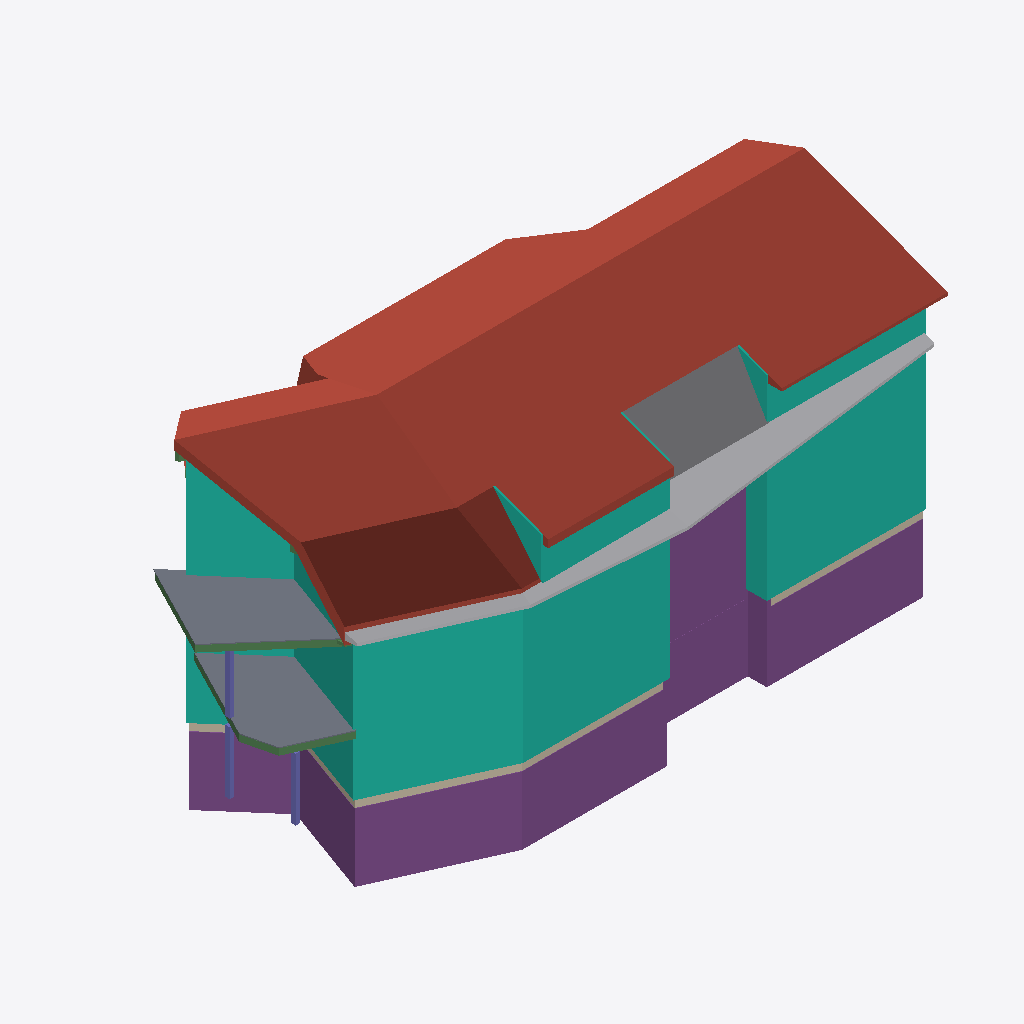
Isometric view of an IFC building model (IFC-SPF (STEP), schema IFC4, length unit unknown), seen from the south-west, elements coloured by IFC class: 15 footings (purple), 14 curtain walls (teal), 8 roofs (red-brown), 8 beams (green), 6 walls (beige), 4 other elements (light grey), 3 columns (violet), 2 slabs (grey).
Extent 27.7 m × 13.7 m × 14.0 m (x, y, z). Elements (296): 122 IfcWall, 62 IfcBeam, 46 IfcFooting, 26 IfcCurtainWall, 11 IfcColumn, 11 IfcRoof, 8 IfcPlate, 6 IfcSlab, 4 IfcBuildingElementProxy.

HEADER;
FILE_DESCRIPTION(('ViewDefinition [CoordinationView]'),'2;1');
FILE_NAME('','2025-04-01T16:06:55',(''),(''),'IfcOpenShell 0.8.0','IfcOpenShell 0.8.0','');
FILE_SCHEMA(('IFC4'));
ENDSEC;
DATA;
#6=IFCPROJECT('27MSn2U$9BW81pew4grt6l',#5,'Sample Project',$,$,$,$,(#7),$);
#8=IFCSITE('1cY1w61tr7uwzAN8SeES0W',$,'SampleIfcSite',$,$,$,$,$,$,$,$,$,$,$);
#10=IFCBUILDING('2yhpaRqGf4WOXU2Uio7LzP',$,'SampleIfcBuilding',$,$,$,$,$,$,$,$,$);
#12=IFCBUILDINGSTOREY('2OuvDW0jb2OBfYy$iK1xZj',$,'SampleIfcBuildingStorey',$,$,$,$,$,$,$);
#362=IFCROOF('0zlLHiur1ElR$u0pjr99AU',$,'HÜLLKÖRPER',$,$,$,#418,$,$);
#314=IFCROOF('3XDvnQJPj2B9J$8W1k1bdZ',$,'HÜLLKÖRPER',$,$,$,#360,$,$);
#1232=IFCCURTAINWALL('00uRuC6Kn8IfD16Va$zgQv',$,'HÜLLKÖRPER',$,$,$,#1264,$,$);
#686=IFCROOF('0_rR1BdgX1VwLmdcGWmD2O',$,'HÜLLKÖRPER',$,$,$,#702,$,$);
#4908=IFCCURTAINWALL('1lp0VHt0v5Jw2DbctZLwkP',$,'HÜLLKÖRPER',$,$,$,#4924,$,$);
#1922=IFCCURTAINWALL('2$tmCZuB53gvTy99$DiznL',$,'HÜLLKÖRPER',$,$,$,#1938,$,$);
#1104=IFCROOF('3vCHKIfl5D98aKKOrI_mXU',$,'HÜLLKÖRPER',$,$,$,#1122,$,$);
#1438=IFCFOOTING('0Gsf28wAH3Sxq9g1RCRIbz',$,'MASSIVBAU',$,$,$,#1454,$,$);
#5042=IFCFOOTING('3GL03oJs53aR6zUFjZzYBs',$,'MASSIVBAU',$,$,$,#5058,$,$);
#4392=IFCBUILDINGELEMENTPROXY('19F6LEtSbAVBR1XKPuuhuV',$,'HÜLLKÖRPER',$,$,$,#4420,$,$);
#4336=IFCBUILDINGELEMENTPROXY('3g_LwPgxPAxRWRbwjTaX27',$,'HÜLLKÖRPER',$,$,$,#4352,$,$);
#420=IFCSLAB('3nybgsQSbEs8xcSjSdiYZd',$,'HÜLLKÖRPER',$,$,$,#444,$,$);
#2124=IFCFOOTING('0yE8xHNV11bgAbtRvSzCHW',$,'MASSIVBAU',$,$,$,#2140,$,$);
#482=IFCSLAB('3CcAbWEpj63wbgePaaSoY4',$,'HÜLLKÖRPER',$,$,$,#502,$,$);
#726=IFCCURTAINWALL('36XteQvqz2cPSjE92NXQSq',$,'HÜLLKÖRPER',$,$,$,#742,$,$);
#4012=IFCFOOTING('3tDMJCPDXCAfglJkJrX1Yl',$,'MASSIVBAU',$,$,$,#4044,$,$);
#4144=IFCFOOTING('1B5SHDX$X1vO1UdwJEENCb',$,'MASSIVBAU',$,$,$,#4160,$,$);
#1086=IFCFOOTING('2$xmmZxlzEBA$2CKfO0jYH',$,'MASSIVBAU',$,$,$,#1102,$,$);
#872=IFCFOOTING('2zqO4Q0rvA6gokEvYmbFva',$,'MASSIVBAU',$,$,$,#936,$,$);
#666=IFCROOF('28aBLRPE1BG8SIr2KuT2kw',$,'HÜLLKÖRPER',$,$,$,#684,$,$);
#938=IFCFOOTING('0TdI$JVbb9kP$N19gKiP9w',$,'MASSIVBAU',$,$,$,#1022,$,$);
#1850=IFCROOF('1K$8Ku4NPFcAJ9X46IE_rz',$,'HÜLLKÖRPER',$,$,$,#1866,$,$);
#2676=IFCCURTAINWALL('2M$j6RBTP8n8vZsyOq9jHn',$,'HÜLLKÖRPER',$,$,$,#2692,$,$);
#4926=IFCCURTAINWALL('3ceTJNzLPDgeU7MOP6zNXD',$,'HÜLLKÖRPER',$,$,$,#4942,$,$);
#1904=IFCBUILDINGELEMENTPROXY('0s2avnVezEQxP3GDgRf3dd',$,'HÜLLKÖRPER',$,$,$,#1920,$,$);
#1456=IFCFOOTING('38XHD3cR93s9BdCX2E3CYV',$,'MASSIVBAU',$,$,$,#1472,$,$);
#1868=IFCROOF('38etAjtY94yR9Iz7PW6muJ',$,'HÜLLKÖRPER',$,$,$,#1884,$,$);
#1300=IFCCURTAINWALL('2chS4NwXL2FhcXwl4mxrWp',$,'HÜLLKÖRPER',$,$,$,#1360,$,$);
#1214=IFCBUILDINGELEMENTPROXY('2FQHPJ30nEVPcqIUba8A5n',$,'HÜLLKÖRPER',$,$,$,#1230,$,$);
#3760=IFCFOOTING('0reuP8Gb90dRQ9Ck0niz4j',$,'MASSIVBAU',$,$,$,#3800,$,$);
#4888=IFCCURTAINWALL('0bWgLiY8rBNhIJFPX39fOP',$,'HÜLLKÖRPER',$,$,$,#4906,$,$);
#744=IFCCURTAINWALL('1OH8J2IWb2YPt30EGADuUA',$,'HÜLLKÖRPER',$,$,$,#814,$,$);
#2608=IFCCURTAINWALL('0XisUq8fX1ZxlsjPhPb3Sf',$,'HÜLLKÖRPER',$,$,$,#2620,$,$);
#1510=IFCWALL('3e2oYUPnvFp9DUsLPFxqmT',$,'HÜLLKÖRPER',$,$,$,#1526,$,$);
#1266=IFCCURTAINWALL('1loKOYcBj7Nxn9kgAdVUro',$,'HÜLLKÖRPER',$,$,$,#1298,$,$);
#5504=IFCWALL('3B216$Mvr4dAU7Y4pLIsmx',$,'HÜLLKÖRPER',$,$,$,#5520,$,$);
#2048=IFCWALL('1pfHOEK592d8$2RLt1gTQQ',$,'HÜLLKÖRPER',$,$,$,#2064,$,$);
#464=IFCBEAM('17Ca1esrb67BbaN7S1xyMh',$,'STÜTZE',$,$,$,#480,$,$);
#5006=IFCFOOTING('0WXcsBSOT22f8oEUOuCO7C',$,'MASSIVBAU',$,$,$,#5022,$,$);
#4874=IFCCURTAINWALL('2vIG8xIxz9JAdNkaviSMyL',$,'HÜLLKÖRPER',$,$,$,#4886,$,$);
#612=IFCCOLUMN('154wujlQ9B3QS$vDj2ApE1',$,'STÜTZE',$,$,$,#628,$,$);
#558=IFCCOLUMN('1g5PqKudj7M86JP_MhAYUA',$,'STÜTZE',$,$,$,#574,$,$);
#540=IFCCOLUMN('1FHoBBt_bFcA_4DQeUlxsx',$,'STÜTZE',$,$,$,#556,$,$);
#854=IFCFOOTING('0zHIcAc453YAUUP5xy3NDw',$,'MASSIVBAU',$,$,$,#870,$,$);
#594=IFCBEAM('2c_PCphkH0VwqZKKk1zN2b',$,'STÜTZE',$,$,$,#610,$,$);
#504=IFCBEAM('1K6v4JbBbDkBJkC1Sluu2u',$,'STÜTZE',$,$,$,#520,$,$);
#6608=IFCCURTAINWALL('1ljSWpKv99t8qDHqDqFQyi',$,'HÜLLKÖRPER',$,$,$,#6656,$,$);
#1420=IFCWALL('2nU5G2I2nDYRsQOZs8bwu1',$,'HÜLLKÖRPER',$,$,$,#1436,$,$);
#446=IFCBEAM('1nRaH42K52fBjm0EvslVLP',$,'STÜTZE',$,$,$,#462,$,$);
#522=IFCBEAM('2_7LMc0Xf7jgBWXXlkbTzE',$,'STÜTZE',$,$,$,#538,$,$);
#1160=IFCWALL('1r0LUloVr72u46x0qKjZJR',$,'HÜLLKÖRPER',$,$,$,#1176,$,$);
#5024=IFCFOOTING('1JoOUqAkLEGBzi44$T3bEU',$,'MASSIVBAU',$,$,$,#5040,$,$);
#4318=IFCCURTAINWALL('1q3t_LAZLAp9Jd3y_5T4sf',$,'HÜLLKÖRPER',$,$,$,#4334,$,$);
#2248=IFCROOF('00n4wBngLESh3sJgGPM8tl',$,'HÜLLKÖRPER',$,$,$,#2268,$,$);
#1068=IFCWALL('1rdCHCcPP3FQmBpABMYbDg',$,'HÜLLKÖRPER',$,$,$,#1084,$,$);
#704=IFCBEAM('2WbK8p_kb6cRKSWPqmla8n',$,'PFETTE',$,$,$,#724,$,$);
#3656=IFCFOOTING('0EbbOSWNP89wCmehFOEvZ4',$,'MASSIVBAU',$,$,$,#3672,$,$);
#1196=IFCBEAM('10ITbP7tj9QxRMndxCDiaq',$,'SCHWELLE',$,$,$,#1212,$,$);
#1178=IFCBEAM('1sCS8tiezCxfJHAiNTfc0q',$,'MITTELPFETTE',$,$,$,#1194,$,$);
#4180=IFCFOOTING('28ZJCx7ir52gXJFFa9GFfW',$,'MASSIVBAU',$,$,$,#4196,$,$);
ENDSEC;